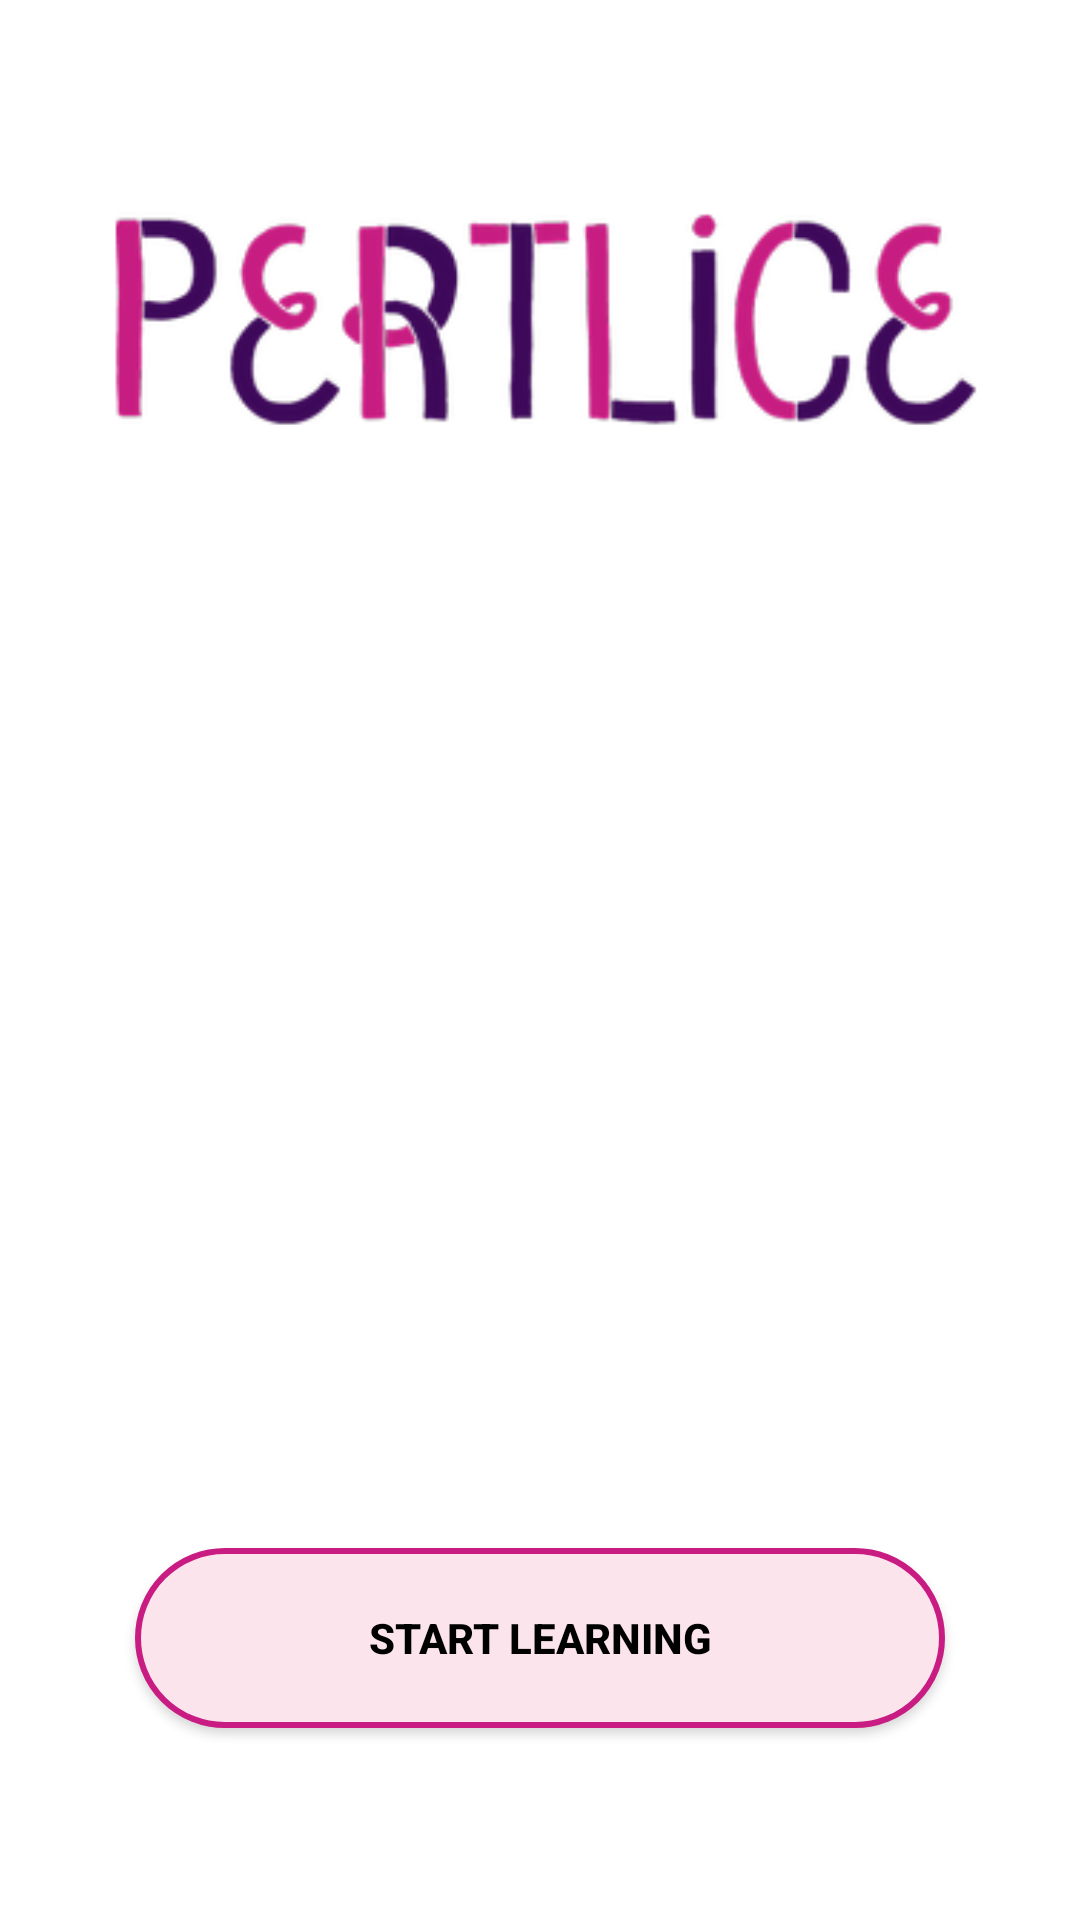

The Android layout XML behind this screen, and the referenced resources:
<!-- AndroidManifest.xml: application theme AppTheme -->
<!-- res/layout/activity_dedication.xml -->
<?xml version="1.0" encoding="utf-8"?>
<android.support.constraint.ConstraintLayout
        xmlns:android="http://schemas.android.com/apk/res/android"
        xmlns:tools="http://schemas.android.com/tools"
        xmlns:app="http://schemas.android.com/apk/res-auto"
        android:layout_width="match_parent"
        android:layout_height="match_parent"
        android:background="@android:color/white"
        tools:context=".dedication_screen.DedicationActivity">

    <ImageView android:layout_width="match_parent" android:layout_height="wrap_content"
               app:layout_constraintTop_toTopOf="parent"
               app:layout_constraintRight_toRightOf="parent"
               app:layout_constraintLeft_toLeftOf="parent"
               android:layout_marginTop="64dp"
               android:layout_marginLeft="32dp"
               android:layout_marginRight="32dp"
               android:id="@+id/dedicationImage"
               android:src="@drawable/pertlice_logo"
    />

    <Button
            android:text="@string/start_button_text"
            android:layout_width="wrap_content"
            android:layout_height="wrap_content"
            android:textColor="@android:color/black"
            android:textStyle="bold"
            android:id="@+id/startButton" android:layout_marginBottom="64dp"
            app:layout_constraintBottom_toBottomOf="parent" app:layout_constraintEnd_toEndOf="parent"
            android:layout_marginEnd="8dp" app:layout_constraintStart_toStartOf="parent"
            android:layout_marginStart="8dp" android:background="@drawable/oval_button"/>
</android.support.constraint.ConstraintLayout>
<!-- resources referenced by this layout -->
<resources>
  <!-- drawable oval_button (drawable) -->
  <?xml version="1.0" encoding="utf-8"?>
  <shape xmlns:android="http://schemas.android.com/apk/res/android"
  android:shape="rectangle">
  
      <stroke
              android:width="2dp"
          android:color="@color/secondaryColor">
  
      </stroke>
      <corners
          android:bottomLeftRadius="30dp"
          android:bottomRightRadius="30dp"
          android:radius="60dp"
          android:topLeftRadius="30dp"
          android:topRightRadius="30dp"/>
  
      <solid android:color="@color/primaryColor"/>
  
      <padding
          android:bottom="0dp"
          android:top="0dp"
          android:left="0dp"
          android:right="0dp"/>
  
      <size
          android:height="60dp"
          android:width="270dp"/>
  </shape>
  <!-- drawable pertlice_logo: png bitmap (drawable, 19256 bytes) -->
  <string name="start_button_text">Start learning</string>
  <style name="AppTheme" parent="Theme.AppCompat.Light.NoActionBar">
          
          <item name="colorPrimary">@color/primaryColor</item>
          <item name="colorPrimaryDark">@color/secondaryColor</item>
          <item name="colorAccent">@color/secondaryDarkColor</item>
      </style>
  <color name="secondaryColor">#C91C83</color>
  <color name="primaryColor">#FCE4EC</color>
  <color name="secondaryDarkColor">#C60055</color>
</resources>
